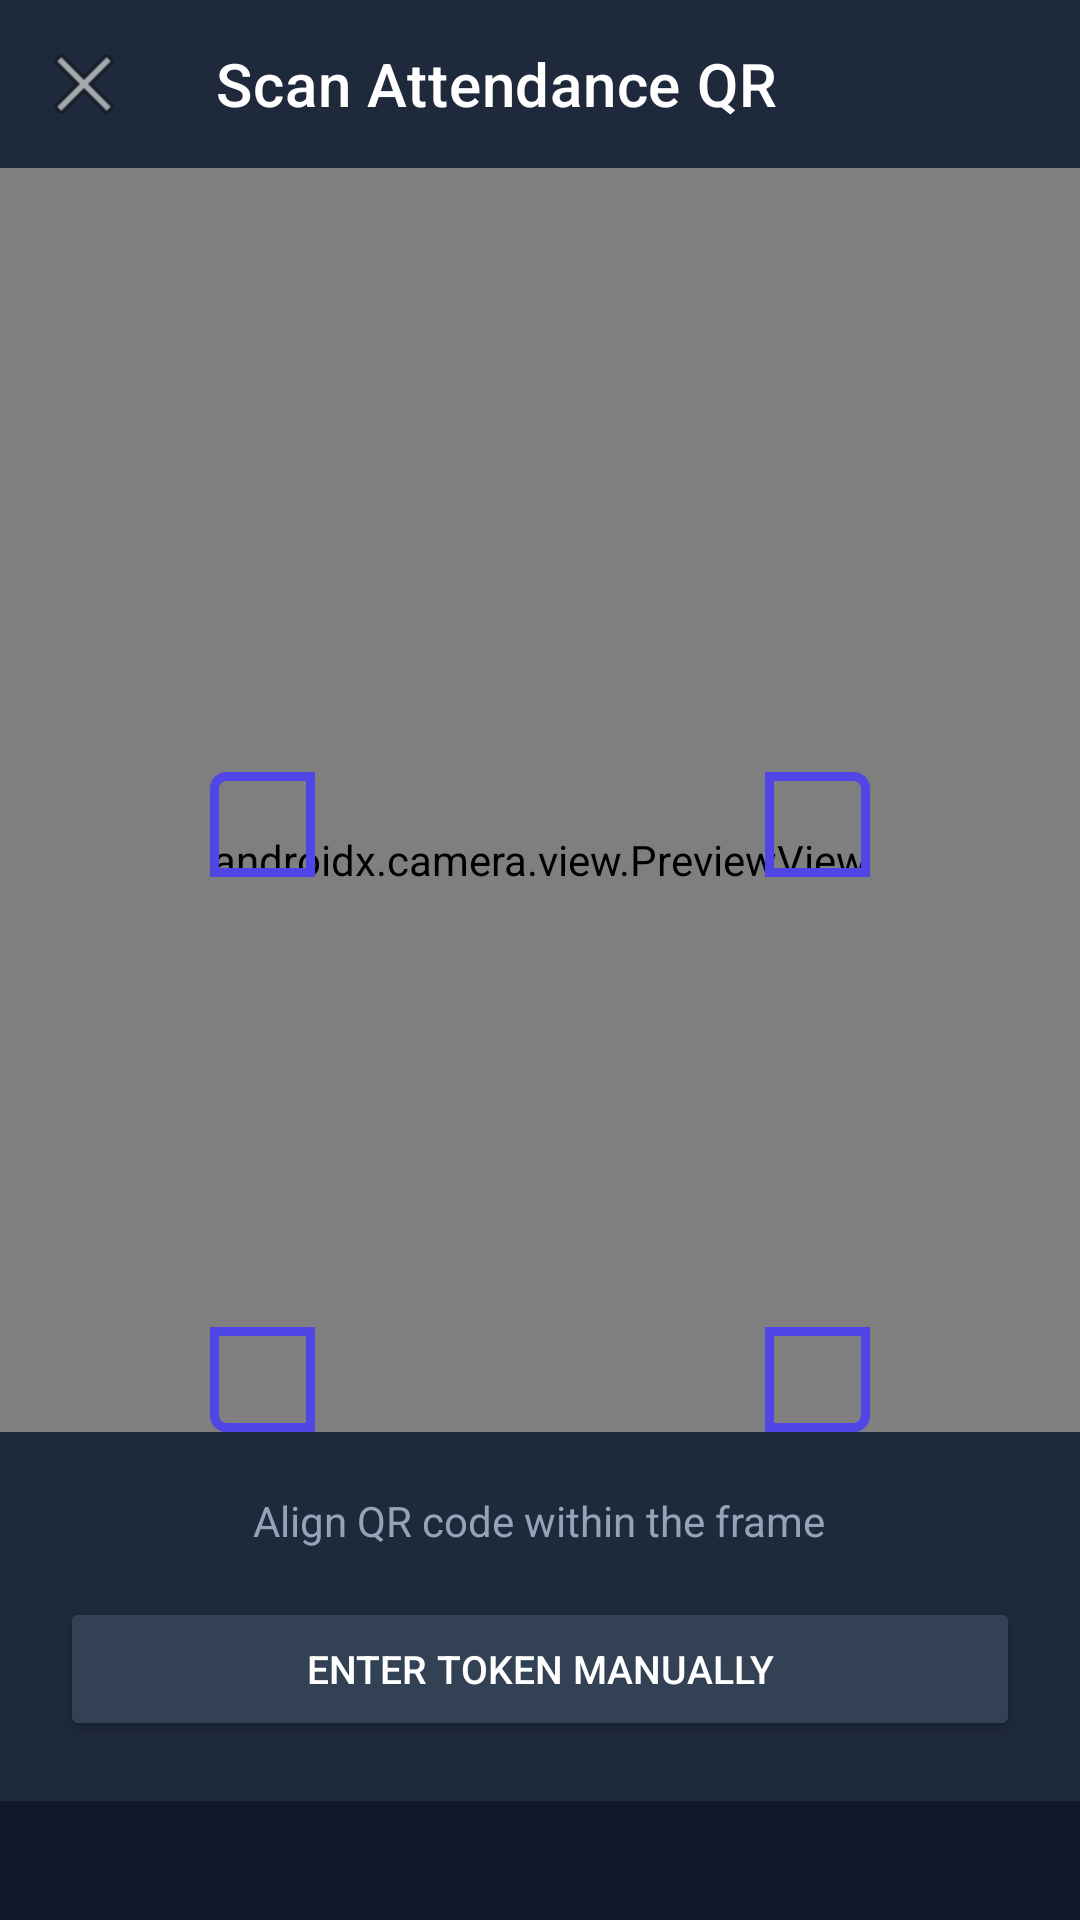

Android layout source for this screen:
<!-- AndroidManifest.xml: activity theme Theme.SmartCampusConnectX.NoActionBar -->
<!-- res/layout/activity_qr_scan.xml -->
<?xml version="1.0" encoding="utf-8"?>
<LinearLayout xmlns:android="http://schemas.android.com/apk/res/android"
    xmlns:app="http://schemas.android.com/apk/res-auto"
    android:layout_width="match_parent"
    android:layout_height="match_parent"
    android:orientation="vertical"
    android:background="#0f172a">

    <com.google.android.material.appbar.MaterialToolbar
        android:id="@+id/toolbar_qr"
        android:layout_width="match_parent"
        android:layout_height="?attr/actionBarSize"
        android:background="#1e293b"
        app:title="Scan Attendance QR"
        app:titleTextColor="#ffffff"
        app:navigationIcon="@android:drawable/ic_menu_close_clear_cancel"/>

    
    <androidx.camera.view.PreviewView
        android:id="@+id/preview_view"
        android:layout_width="match_parent"
        android:layout_height="0dp"
        android:layout_weight="1"/>

    
    <View
        android:layout_width="220dp"
        android:layout_height="220dp"
        android:layout_gravity="center"
        android:background="@drawable/qr_scan_frame"
        android:layout_marginTop="-260dp"/>

    
    <LinearLayout
        android:layout_width="match_parent"
        android:layout_height="wrap_content"
        android:orientation="vertical"
        android:background="#1e293b"
        android:padding="20dp"
        android:gravity="center">

        <TextView
            android:id="@+id/tv_qr_status"
            android:layout_width="wrap_content"
            android:layout_height="wrap_content"
            android:text="Align QR code within the frame"
            android:textColor="#94a3b8"
            android:textSize="14sp"
            android:gravity="center"
            android:layout_marginBottom="16dp"/>

        <Button
            android:id="@+id/btn_manual_entry"
            android:layout_width="match_parent"
            android:layout_height="48dp"
            android:text="Enter Token Manually"
            android:backgroundTint="#334155"
            android:textColor="#ffffff"
            android:textSize="13sp"
            app:cornerRadius="8dp"/>
    </LinearLayout>

</LinearLayout>
<!-- resources referenced by this layout -->
<resources>
  <!-- drawable qr_scan_frame (drawable) -->
  <?xml version="1.0" encoding="utf-8"?>
  <layer-list xmlns:android="http://schemas.android.com/apk/res/android">
      
      <item android:top="0dp" android:left="0dp" android:bottom="185dp" android:right="185dp">
          <shape android:shape="rectangle">
              <stroke android:width="3dp" android:color="#4f46e5"/>
              <corners android:topLeftRadius="4dp"/>
              <solid android:color="@android:color/transparent"/>
          </shape>
      </item>
      
      <item android:top="0dp" android:left="185dp" android:bottom="185dp" android:right="0dp">
          <shape android:shape="rectangle">
              <stroke android:width="3dp" android:color="#4f46e5"/>
              <corners android:topRightRadius="4dp"/>
              <solid android:color="@android:color/transparent"/>
          </shape>
      </item>
      
      <item android:top="185dp" android:left="0dp" android:bottom="0dp" android:right="185dp">
          <shape android:shape="rectangle">
              <stroke android:width="3dp" android:color="#4f46e5"/>
              <corners android:bottomLeftRadius="4dp"/>
              <solid android:color="@android:color/transparent"/>
          </shape>
      </item>
      
      <item android:top="185dp" android:left="185dp" android:bottom="0dp" android:right="0dp">
          <shape android:shape="rectangle">
              <stroke android:width="3dp" android:color="#4f46e5"/>
              <corners android:bottomRightRadius="4dp"/>
              <solid android:color="@android:color/transparent"/>
          </shape>
      </item>
  </layer-list>
  <style name="Theme.SmartCampusConnectX.NoActionBar">
          <item name="windowActionBar">false</item>
          <item name="windowNoTitle">true</item>
      </style>
</resources>
